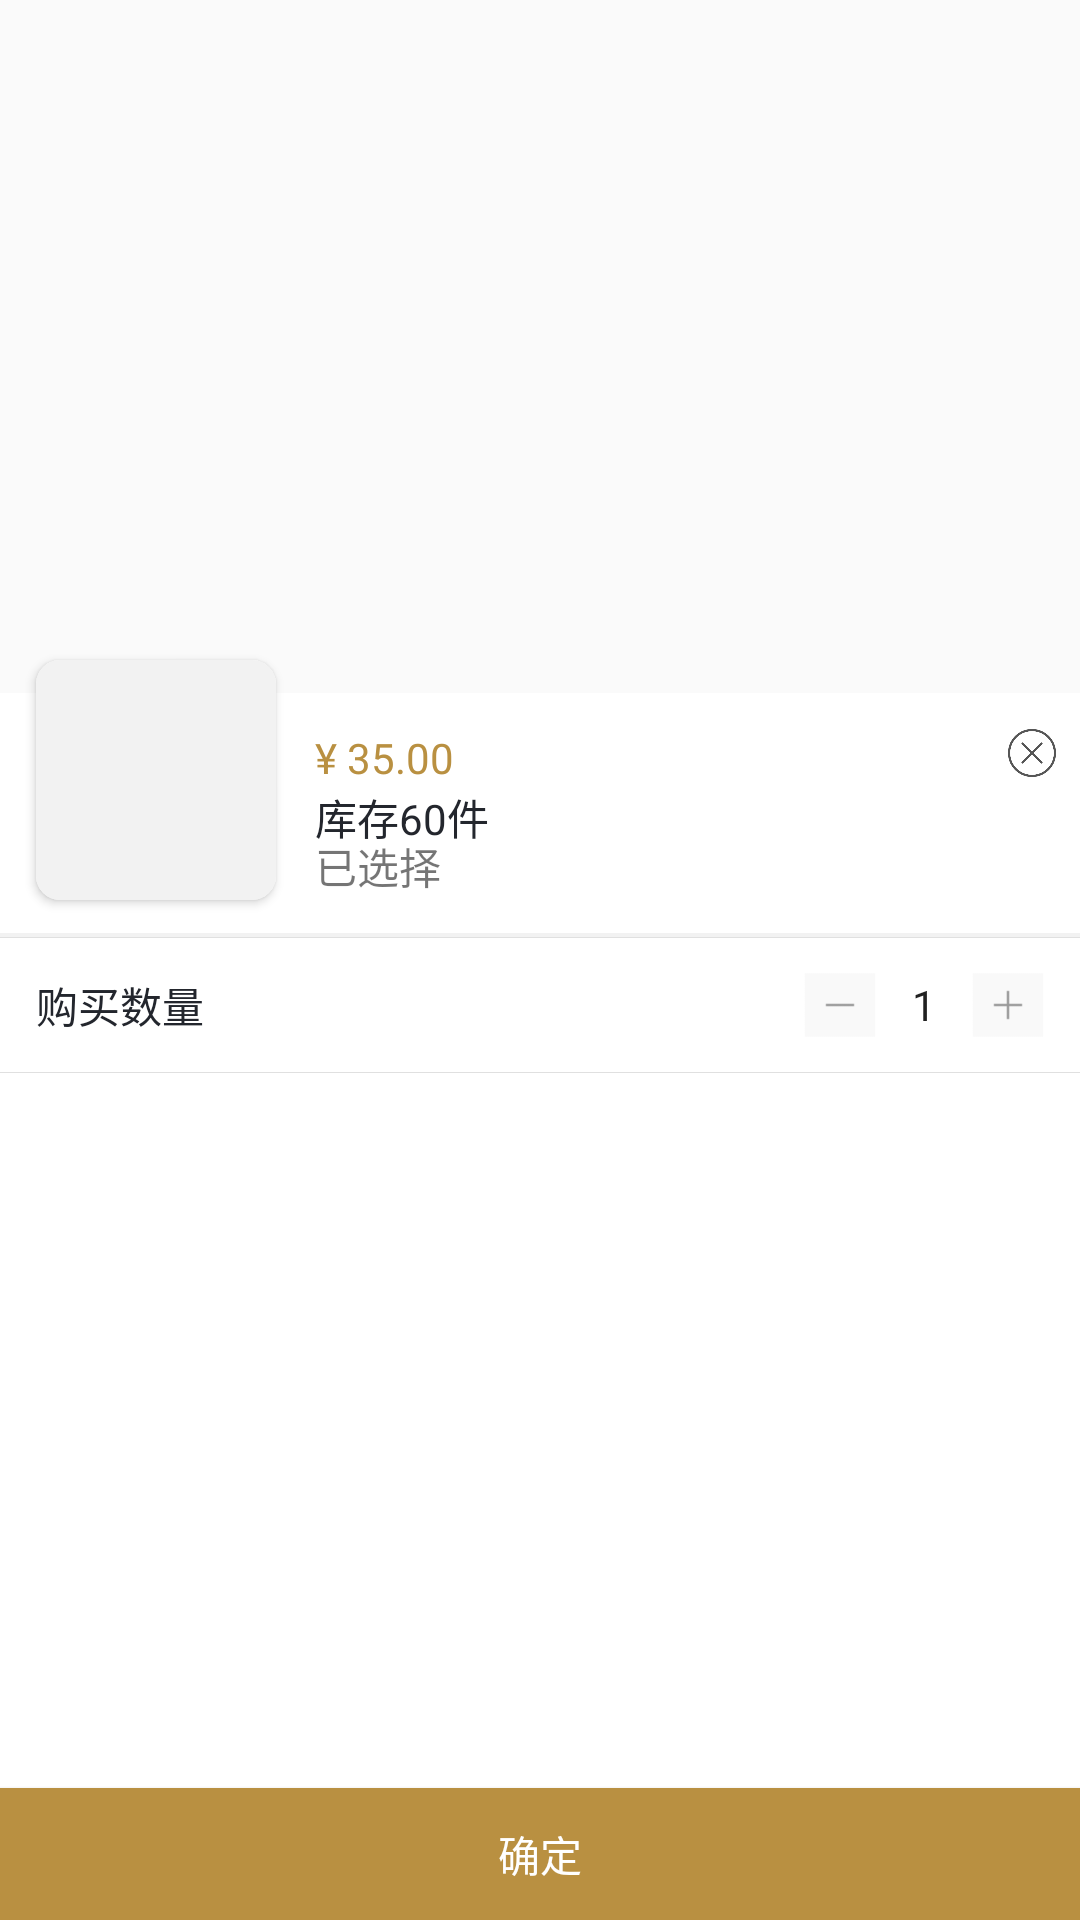

Produce the Android XML layout that renders to this screen, including the resource entries it uses.
<!-- AndroidManifest.xml: application theme AppTheme -->
<!-- res/layout/shop_dialog.xml -->
<?xml version="1.0" encoding="utf-8"?>
<RelativeLayout xmlns:android="http://schemas.android.com/apk/res/android"
                xmlns:app="http://schemas.android.com/apk/res-auto"
                android:layout_width="match_parent"
                android:layout_height="match_parent"
                android:background="@android:color/transparent">

    <LinearLayout
        android:layout_width="match_parent"
        android:layout_height="409dp"
        android:layout_alignParentBottom="true"
        android:background="@android:color/white"
        android:orientation="vertical">

        <RelativeLayout
            android:layout_width="match_parent"
            android:layout_height="68dp"
            android:paddingTop="@dimen/sp_12">

            <TextView
                android:id="@+id/tv_money"
                android:layout_width="wrap_content"
                android:layout_height="wrap_content"
                android:layout_alignParentStart="true"
                android:layout_alignParentTop="true"
                android:layout_marginStart="105dp"
                android:text="¥ 35.00"
                android:textColor="@color/goldenYellow"/>

            <TextView
                android:id="@+id/tv_leave_number"
                android:layout_width="wrap_content"
                android:layout_height="wrap_content"
                android:layout_alignStart="@+id/tv_money"
                android:layout_below="@+id/tv_money"
                android:text="库存60件"
                android:textColor="@color/colorPrimary"/>

            <LinearLayout
                android:id="@+id/ll_close"
                android:layout_width="32dp"
                android:layout_height="32dp"
                android:layout_alignParentEnd="true"
                android:gravity="center_horizontal">

                <ImageView
                    android:layout_width="@dimen/sp_16"
                    android:layout_height="@dimen/sp_16"
                    android:src="@drawable/ic_delate"/>
            </LinearLayout>

            <TextView
                android:id="@+id/tv_have_choose"
                android:layout_width="wrap_content"
                android:layout_height="wrap_content"
                android:layout_alignParentBottom="true"
                android:layout_alignStart="@+id/tv_leave_number"
                android:text="已选择 "/>
        </RelativeLayout>

        <View
            android:layout_width="match_parent"
            android:layout_height="4px"
            android:layout_marginTop="@dimen/sp_12"
            android:background="@color/windowBackground"/>

        <android.support.v7.widget.RecyclerView
            android:id="@+id/recycler_view"
            android:layout_width="match_parent"
            android:layout_height="wrap_content"/>

        <View
            android:layout_width="match_parent"
            android:layout_height="1px"
            android:background="@color/lineColor"/>

        <LinearLayout
            android:layout_width="match_parent"
            android:layout_height="wrap_content">

            <TextView
                android:layout_width="0dp"
                android:layout_height="wrap_content"
                android:layout_margin="@dimen/sp_12"
                android:layout_weight="1"
                android:text="购买数量"
                android:textColor="@color/colorPrimary"/>

            <ImageView
                android:id="@+id/iv_sub"
                android:layout_width="24dp"
                android:layout_height="24dp"
                android:layout_gravity="center"
                android:background="@drawable/ic_plus"/>

            <EditText
                android:id="@+id/et_good_num"
                android:layout_width="32dp"
                android:layout_height="24dp"
                android:layout_gravity="center"
                android:background="@null"
                android:gravity="center"
                android:text="1"
                android:digits="0123456789"
                android:textSize="@dimen/text_size_14"/>

            <ImageView
                android:id="@+id/iv_add"
                android:layout_width="24dp"
                android:layout_height="24dp"
                android:layout_gravity="center"
                android:layout_marginRight="@dimen/sp_12"
                android:src="@drawable/ic_add"/>
        </LinearLayout>

        <View
            android:layout_width="match_parent"
            android:layout_height="1px"
            android:background="@color/lineColor"/>

        <View
            android:layout_width="match_parent"
            android:layout_height="0dp"
            android:layout_weight="1"/>

        <Button
            android:id="@+id/btn_sure"
            android:layout_width="match_parent"
            android:layout_height="44dp"
            android:background="@color/goldenYellow"
            android:text="确定"
            android:textColor="@color/white"/>
    </LinearLayout>

    <android.support.v7.widget.CardView
        android:layout_width="80dp"
        android:layout_height="80dp"
        android:layout_alignParentBottom="true"
        android:layout_marginBottom="340dp"
        android:layout_marginLeft="12dp"
        app:cardCornerRadius="8dp">

        <ImageView
            android:id="@+id/iv_image"
            android:layout_width="match_parent"
            android:layout_height="match_parent"
            android:background="@color/windowBackground"/>
    </android.support.v7.widget.CardView>

</RelativeLayout>
<!-- resources referenced by this layout -->
<resources>
  <color name="colorPrimary">#23262D</color>
  <color name="goldenYellow">#B99041</color>
  <color name="lineColor">#E0E0E0</color>
  <color name="white">#FFFFFF</color>
  <color name="windowBackground">#f2f2f2</color>
  <dimen name="sp_12">12sp</dimen>
  <dimen name="sp_16">16sp</dimen>
  <dimen name="text_size_14">14sp</dimen>
  <!-- drawable ic_add: png bitmap (drawable-v24, 1276 bytes) -->
  <!-- drawable ic_delate: png bitmap (drawable-v24, 16339 bytes) -->
  <!-- drawable ic_plus: png bitmap (drawable-v24, 1170 bytes) -->
  <style name="AppTheme" parent="Theme.AppCompat.Light.DarkActionBar">
          
          <item name="colorPrimary">@color/colorPrimary</item>
          <item name="colorPrimaryDark">@color/colorPrimaryDark</item>
          <item name="colorAccent">@color/colorAccent</item>
      </style>
  <color name="colorPrimaryDark">#23262D</color>
  <color name="colorAccent">#23262D</color>
</resources>
